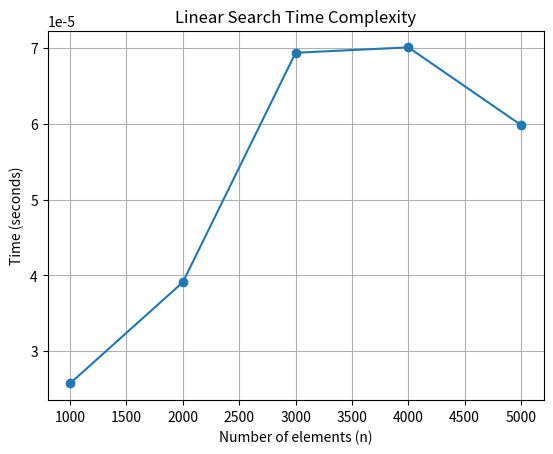

This figure's Python source:
# -*- coding: utf-8 -*-
"""1.1.Linear Search With Time.ipynb

Automatically generated by Colab.

Original file is located at
    https://colab.research.google.com/<link-removed>
"""

import time
import matplotlib.pyplot as plt
import random

# Linear search function
def linear_search(arr, target):
    for i in range(len(arr)):
        if arr[i] == target:
            return i  # Element found
    return -1  # Element not found

# Measuring time for different n
sizes = [1000, 2000, 3000, 4000, 5000]
times = []

for n in sizes:
    arr = [random.randint(1, 10000) for _ in range(n)]
    target = arr[-1]  # Worst-case position
    start = time.time()
    linear_search(arr, target)
    end = time.time()
    times.append(end - start)

# Plotting the graph
plt.plot(sizes, times, marker='o')
plt.title("Linear Search Time Complexity")
plt.xlabel("Number of elements (n)")
plt.ylabel("Time (seconds)")
plt.grid(True)
plt.show()